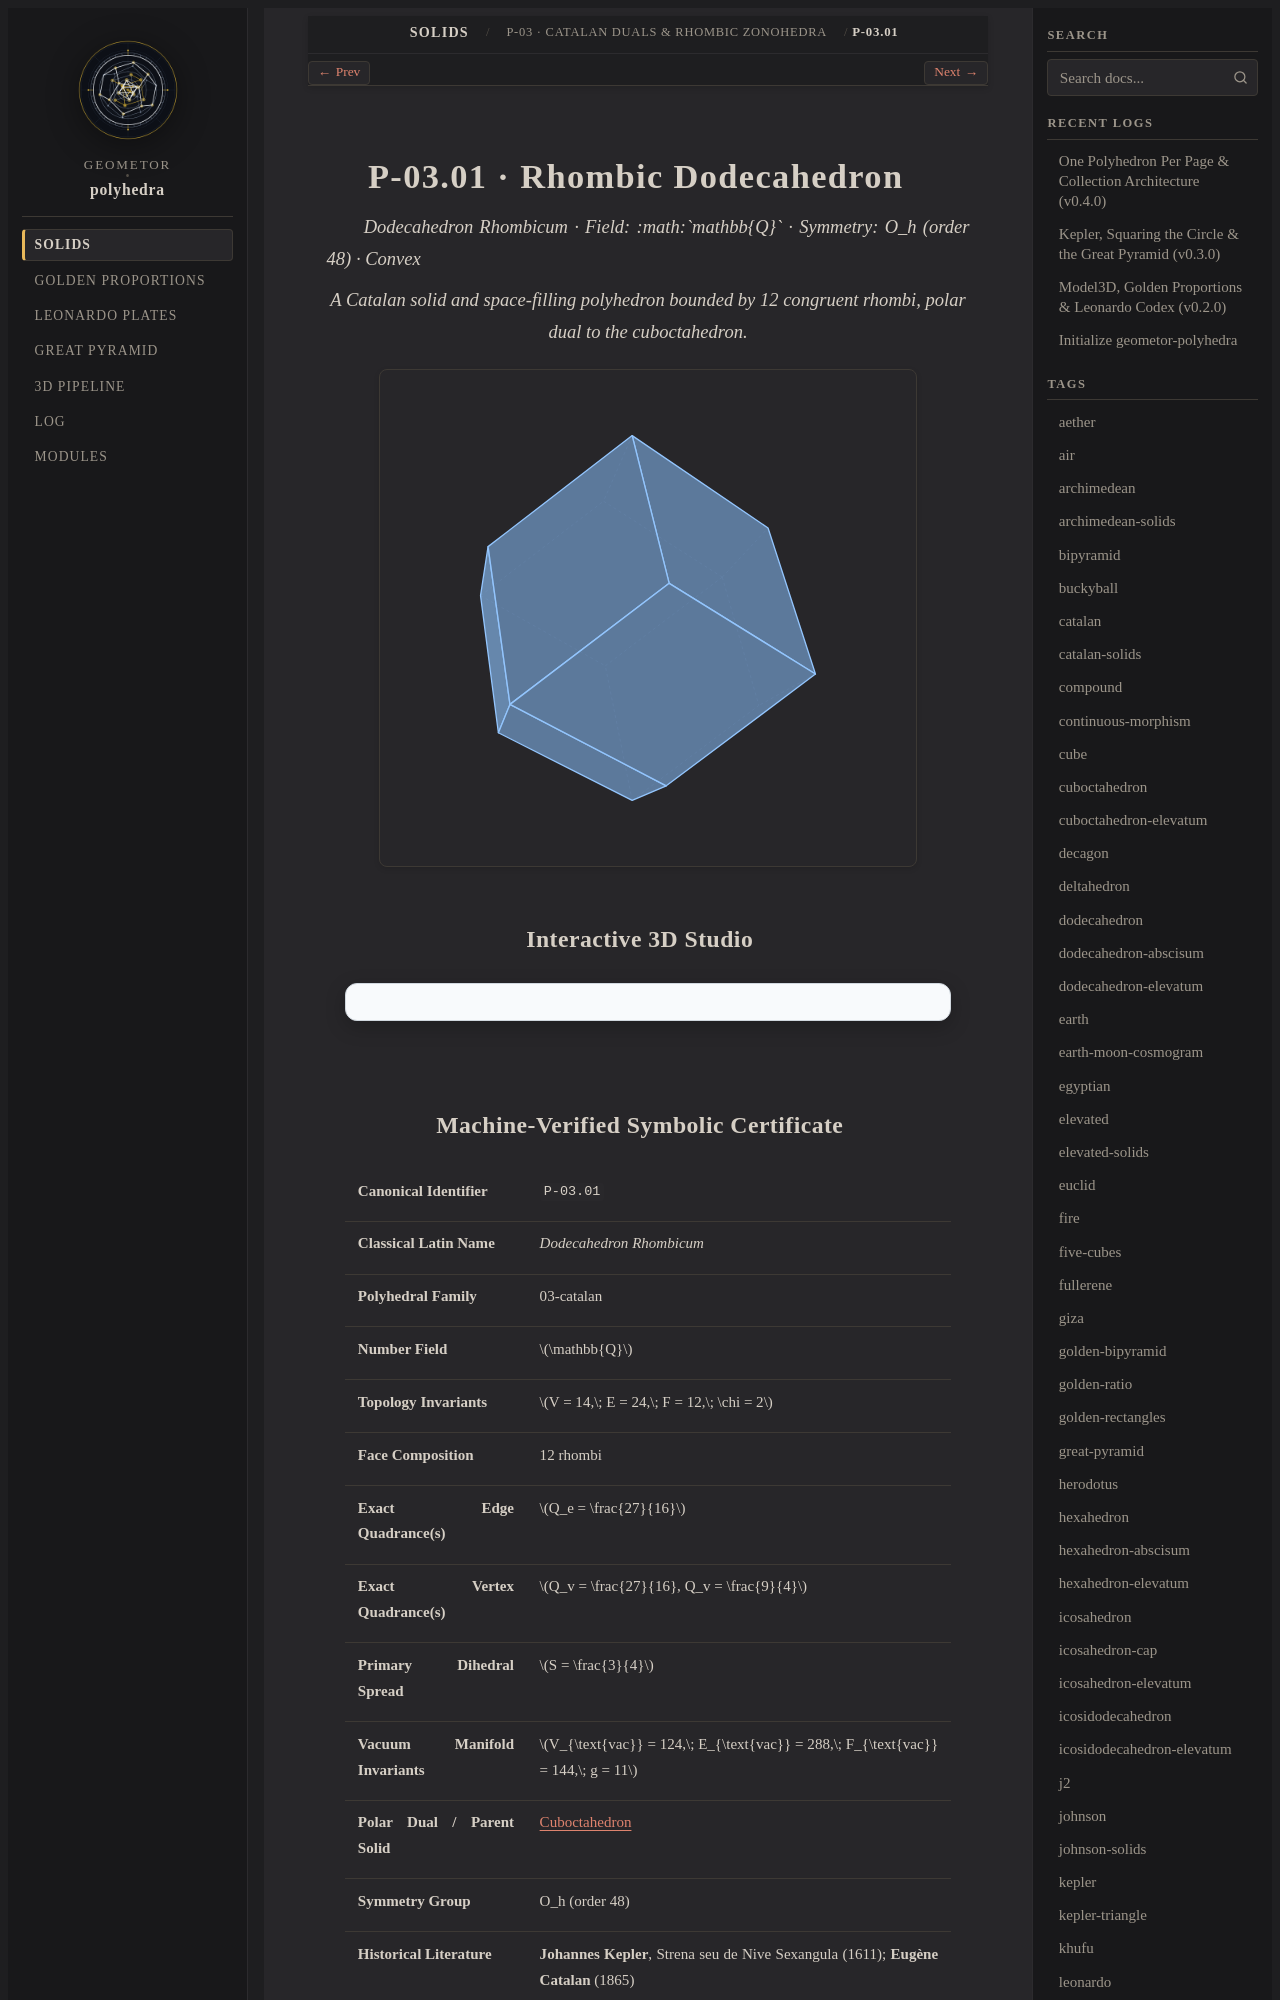

repository: geometor/polyhedra · page: solids/03-catalan/rhombic-dodecahedron/index.html · generator: sphinx

:layout: book
:type: solid
:order: 1
:canonical_id: P-03.01
:title: P-03.01 · Rhombic Dodecahedron
:featured_image: solids/03-catalan/rhombic-dodecahedron/rhombic-dodecahedron.svg
:featured_image_alt: Rhombic Dodecahedron
:categories: 03-catalan
:tags: catalan, polar-dual, space-filling, rhombus, kepler
:excerpt: A Catalan solid and space-filling polyhedron bounded by 12 congruent rhombi, polar dual to the cuboctahedron.

==============================
P-03.01 · Rhombic Dodecahedron
==============================

*Dodecahedron Rhombicum · Field: :math:`\mathbb{Q}` · Symmetry: O_h (order 48) · Convex*

.. enunciation::

   A Catalan solid and space-filling polyhedron bounded by 12 congruent rhombi, polar dual to the cuboctahedron.

.. picture:: rhombic-dodecahedron.svg
   :alt: Rhombic Dodecahedron

Interactive 3D Studio
---------------------

.. raw:: html

   <div class="polyhedra-3d-mount" data-solid="rhombic-dodecahedron"></div>
